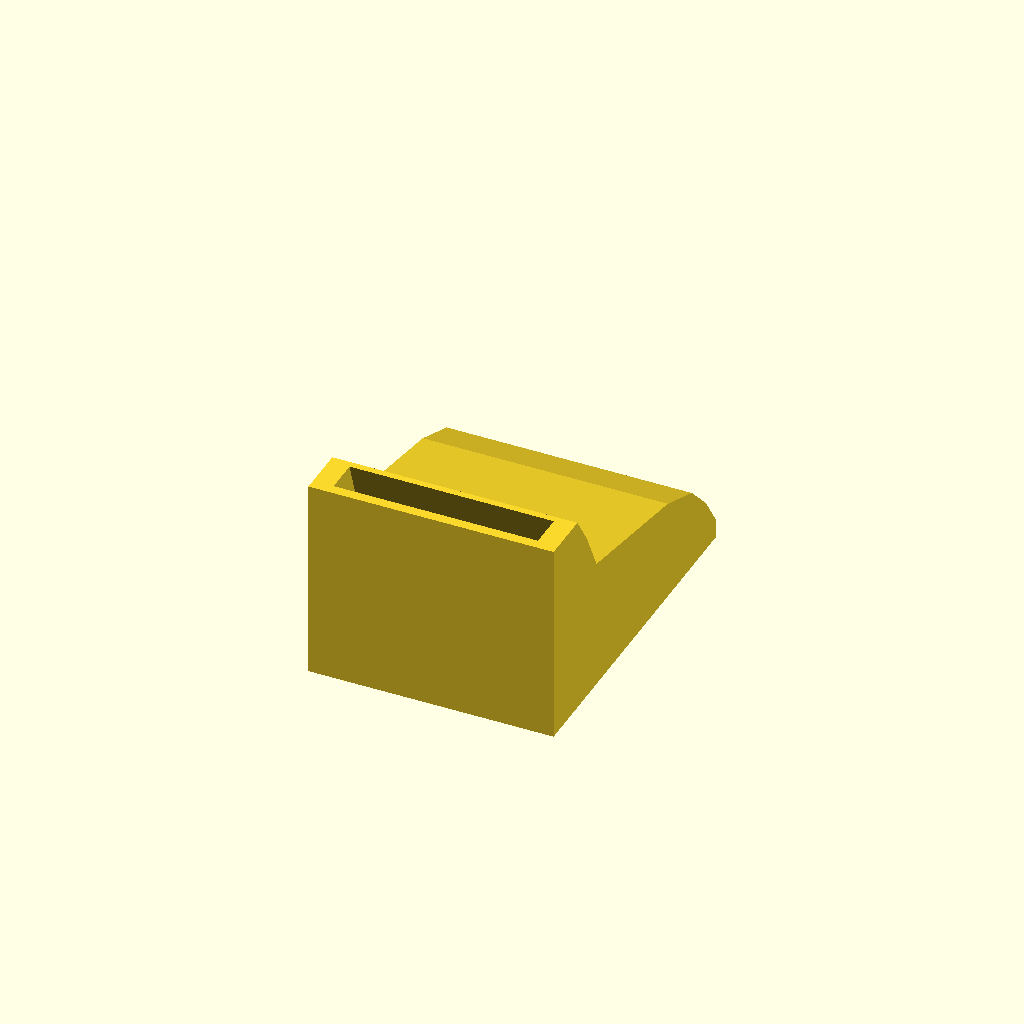
Cell 1 — every parameter at its default value.
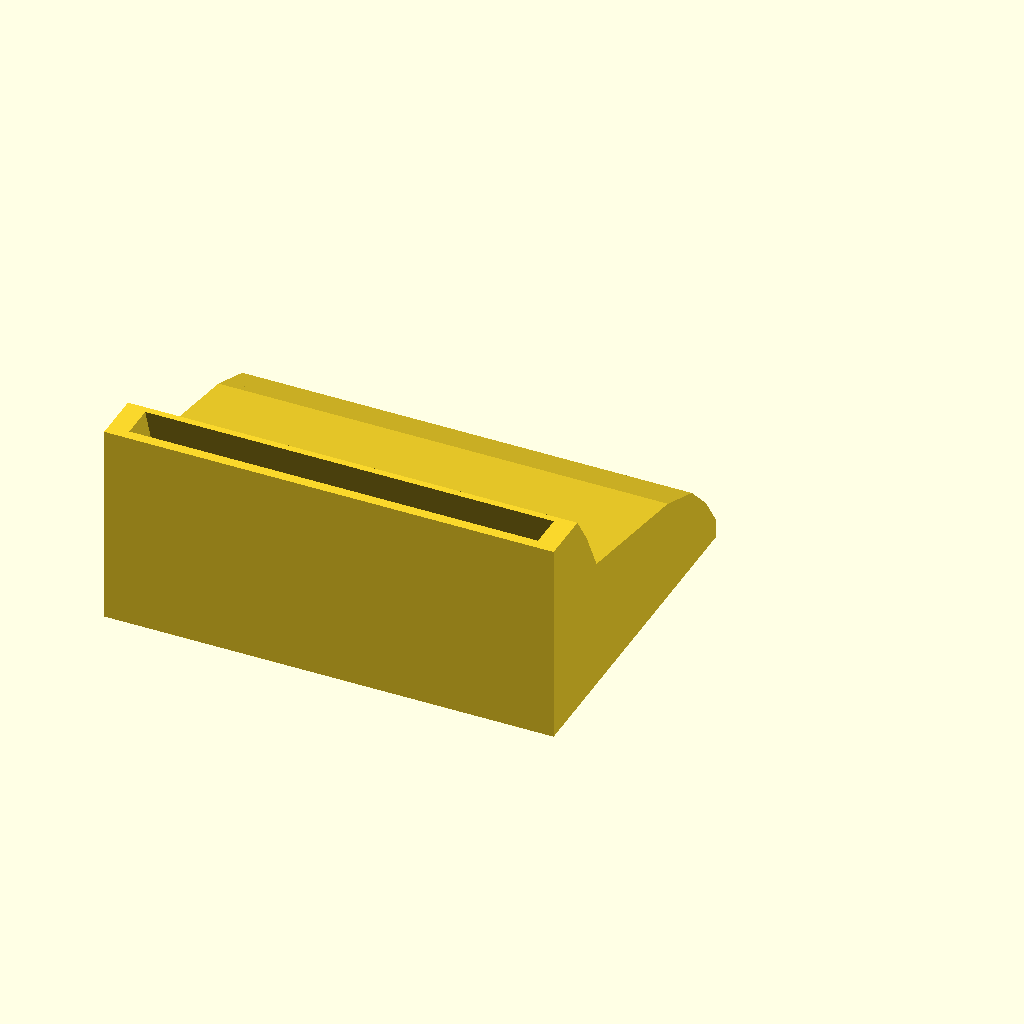
Cell 2 — fanow set to 40, the other parameters unchanged.
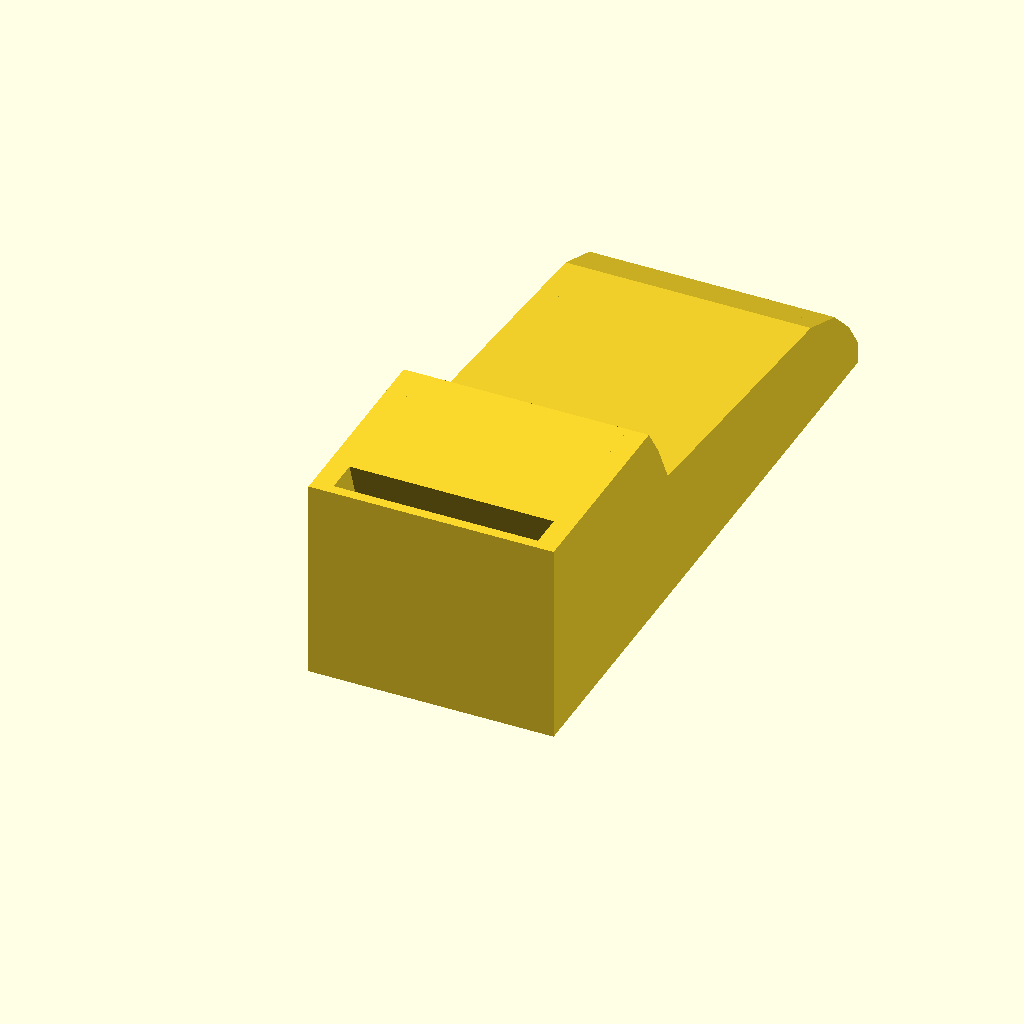
Cell 3 — fanoh set to 60, the other parameters unchanged.
One fixed orthographic camera (rotation 55°, 0°, 25°; colour scheme Cornfield) for every cell.
The OpenSCAD source (RadialFanShroud.scad):
fanow=20;
fanoh=30;

/*difference()
{
  cube([fanow+2,fanoh+2,4]);
  translate([1,1,-.01]) cube([fanow,fanoh,4.02]);
}
*/

module scoop() {
  polygon([[0,0],[0,fanoh+4],[2,fanoh+4],[5,fanoh+2],
  
    [8,fanoh-1],
    [10,fanoh-6],
    [13,fanoh/2-6],[17,fanoh/2-8],[20,fanoh/2-10],[20,0]]);
}

rotate([0,-90]) {
linear_extrude(2) scoop();
translate([0,0,2]) linear_extrude(fanow)
difference(){
  scoop();
  translate([0,1]) scale([0.8,0.9,1.1]) scoop();
  polygon([[15,1],[15,6],[21,4],[21,1]]);
}
translate([0,0,fanow+2]) linear_extrude(2) scoop();
}
Customizer parameters (derived from the source; name, type, default, range or options):
fanow: number, default 20
fanoh: number, default 30
